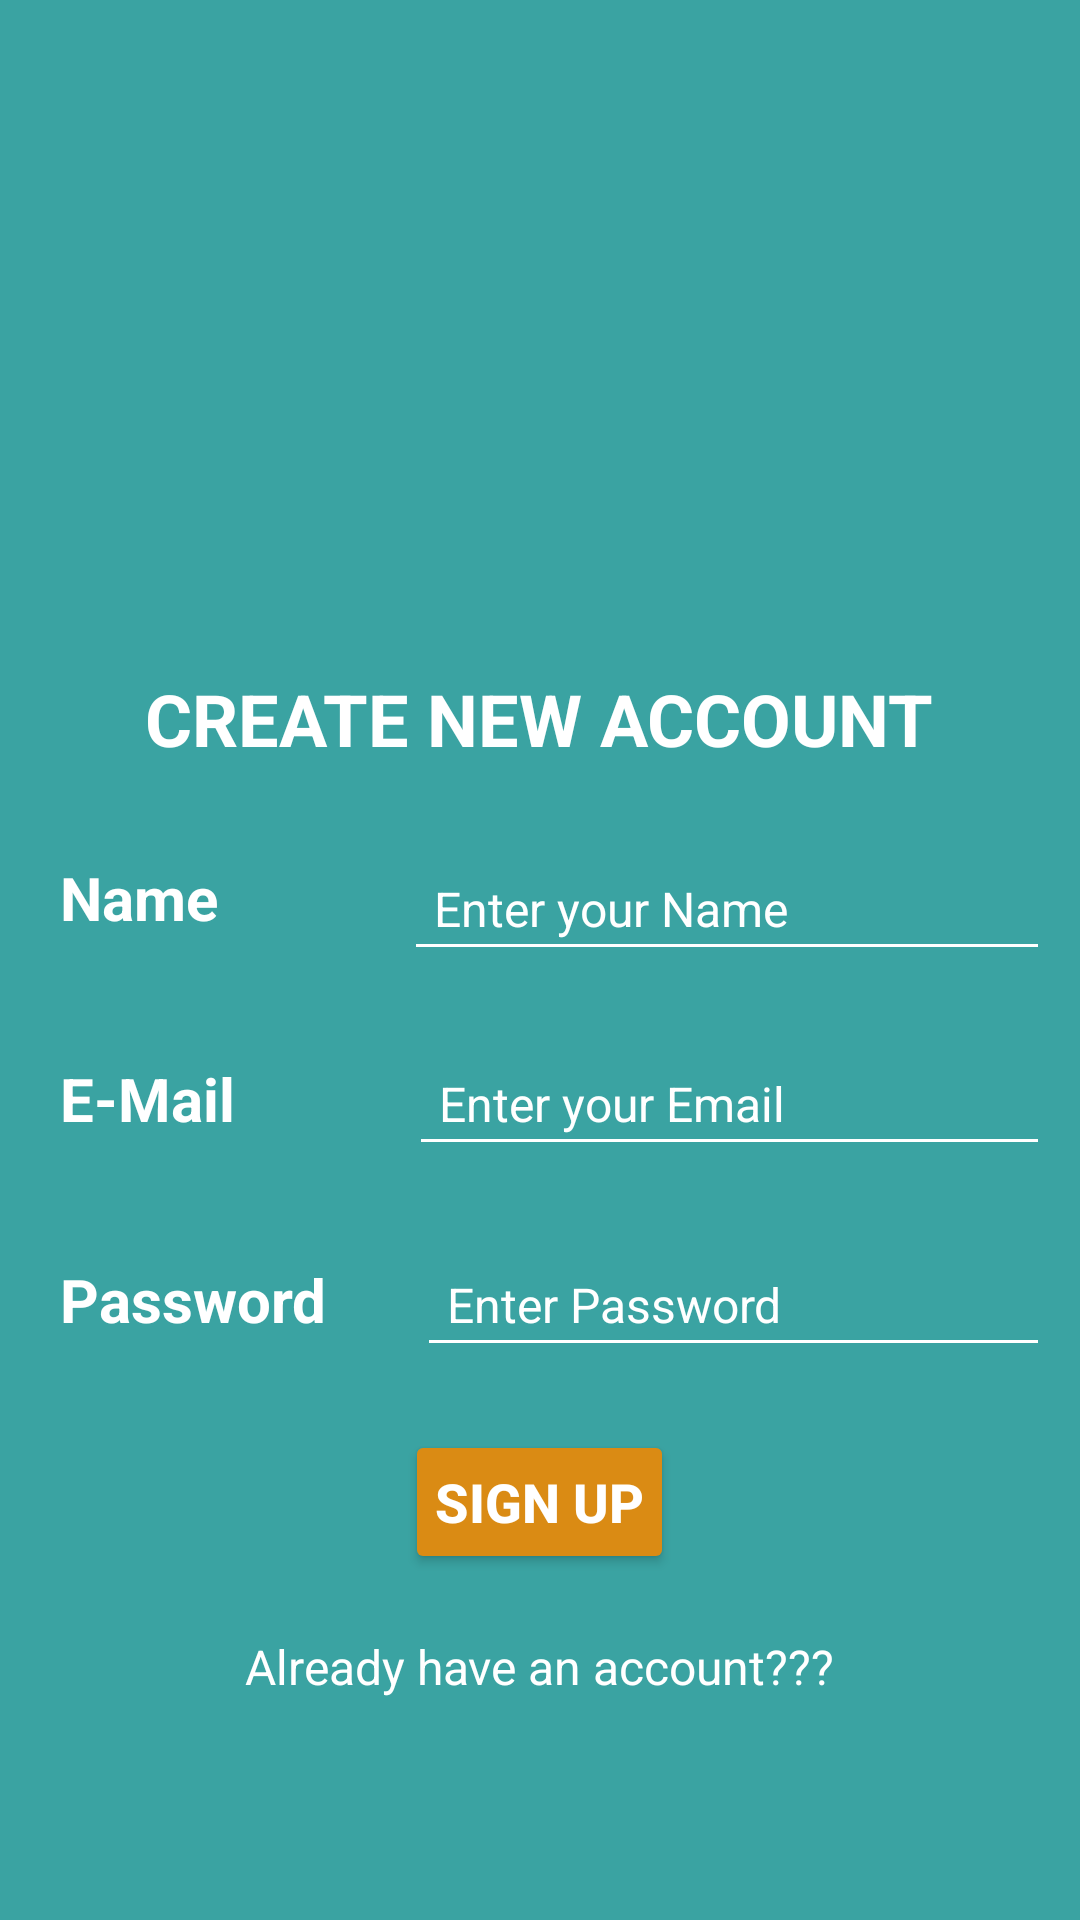

Android layout source for this screen:
<!-- AndroidManifest.xml: application theme Theme.AppCompat.NoActionBar -->
<!-- res/layout/activity_main.xml -->
<?xml version="1.0" encoding="utf-8"?>
<androidx.constraintlayout.widget.ConstraintLayout xmlns:android="http://schemas.android.com/apk/res/android"
    xmlns:app="http://schemas.android.com/apk/res-auto"
    xmlns:tools="http://schemas.android.com/tools"
    android:layout_width="match_parent"
    android:layout_height="match_parent"
    android:background="#283747"
    tools:context=".MainActivity">



    <LinearLayout
        android:layout_width="match_parent"
        android:layout_height="match_parent"

        android:gravity="center"
        android:orientation="vertical"
        tools:layout_editor_absoluteX="16dp"
        tools:layout_editor_absoluteY="-80dp"
        android:background="#3AA3A2"
        >

        <ImageView
            android:id="@+id/display_character_imageView"
            android:layout_width="130dp"
            android:layout_height="130dp"
            android:layout_gravity="center"
            android:layout_marginTop="20dp"
            android:contentDescription="Select Character"
            android:src="@drawable/logo"
            />

        <TextView
            android:layout_width="wrap_content"
            android:layout_height="wrap_content"
            android:layout_gravity="center"
            android:layout_margin="10dp"
            android:text="Create New Account"
            android:textAllCaps="true"
            android:textSize="24dp"
            android:textStyle="bold"
            android:textColor="@color/white"/>


        <LinearLayout
            android:layout_width="match_parent"
            android:layout_height="wrap_content"
            android:layout_gravity="top"
            android:orientation="horizontal">

            <TextView
                android:layout_width="wrap_content"
                android:layout_height="wrap_content"
                android:layout_margin="10dp"
                android:padding="10dp"
                android:text="Name"
                android:textSize="20dp"
                android:textStyle="bold"
                android:textColor="@color/white"
                />

            <EditText
                android:id="@+id/Name"
                android:layout_width="match_parent"
                android:layout_height="wrap_content"
                android:layout_marginLeft="42dp"
                android:layout_marginTop="12dp"
                android:layout_marginRight="10dp"
                android:layout_marginBottom="10dp"
                android:hint="Enter your Name"
                android:inputType="textPersonName"
                android:padding="10dp"
                android:textSize="16dp"
                android:textColor="@color/black"
                android:textColorHint="@color/white"
                android:backgroundTint="@color/white"
                />
        </LinearLayout>

        <LinearLayout
            android:layout_width="match_parent"
            android:layout_height="wrap_content"
            android:layout_gravity="top"
            android:orientation="horizontal">

            <TextView
                android:layout_width="wrap_content"
                android:layout_height="wrap_content"
                android:layout_margin="10dp"
                android:padding="10dp"
                android:text="E-Mail"
                android:textSize="20dp"
                android:textStyle="bold"
                android:textColor="@color/white"/>

            <EditText
                android:id="@+id/signup_email"
                android:layout_width="match_parent"
                android:layout_height="wrap_content"
                android:layout_marginLeft="38dp"
                android:layout_marginTop="10dp"
                android:layout_marginRight="10dp"
                android:layout_marginBottom="10dp"
                android:hint="Enter your Email"
                android:inputType="textEmailAddress"
                android:padding="10dp"
                android:textSize="16dp"
                android:textColor="@color/black"
                android:textColorHint="@color/white"
                android:backgroundTint="@color/white"/>
        </LinearLayout>

        <LinearLayout
            android:layout_width="match_parent"
            android:layout_height="wrap_content"
            android:layout_gravity="top"
            android:orientation="horizontal">

            <TextView
                android:layout_width="wrap_content"
                android:layout_height="wrap_content"
                android:layout_margin="10dp"
                android:padding="10dp"
                android:text="Password"
                android:textSize="20dp"
                android:textStyle="bold"
                android:textColor="@color/white"/>

            <EditText
                android:id="@+id/signup_password"
                android:layout_width="match_parent"
                android:layout_height="wrap_content"
                android:layout_margin="10dp"
                android:hint="Enter Password"
                android:inputType="textPassword"
                android:padding="10dp"
                android:textSize="16dp"
                android:textColor="@color/black"
                android:textColorHint="@color/white"
                android:backgroundTint="@color/white"/>

        </LinearLayout>

        <Button
            android:id="@+id/signup_btn"
            android:layout_width="wrap_content"
            android:layout_height="wrap_content"
            android:layout_margin="10dp"
            android:padding="10dp"
            android:text="SIGN UP"
            android:textSize="18dp"
            android:textStyle="bold"
            app:backgroundTint="#FCDC8B13"
            android:onClick="signupf"
            />

        <TextView
            android:id="@+id/textView"
            android:layout_width="wrap_content"
            android:layout_height="wrap_content"
            android:layout_margin="10dp"
            android:contextClickable="true"
            android:onClick="click"
            android:gravity="center"
            android:text="Already have an account???"
            android:textColor="@color/white"
            android:textSize="16dp"
            />
    </LinearLayout>

</androidx.constraintlayout.widget.ConstraintLayout>
<!-- resources referenced by this layout -->
<resources>

  <!-- not gathered from this repository: default colours our renderer supplied (Android Studio template values) -->
  <color name="black">#FF000000</color>
  <color name="white">#FFFFFFFF</color>
</resources>
